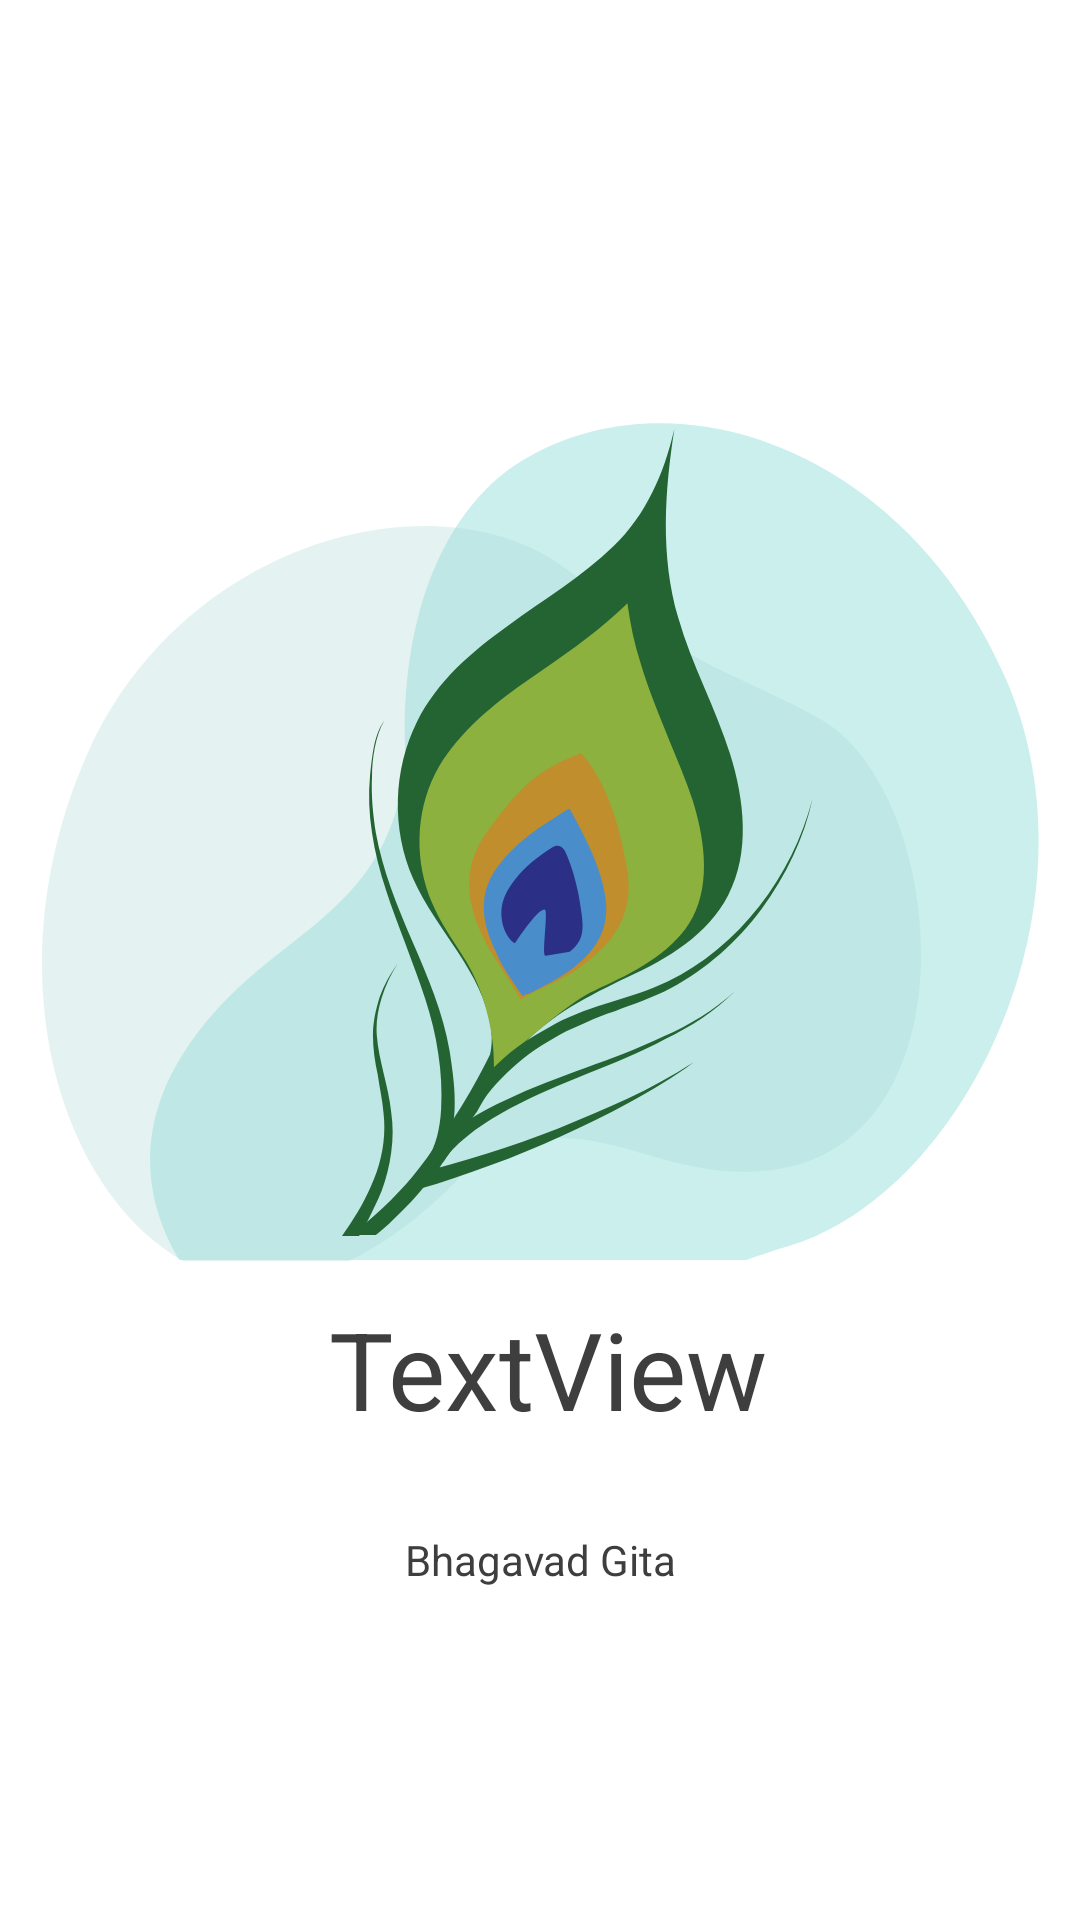

The Android layout XML behind this screen, and the referenced resources:
<!-- AndroidManifest.xml: application theme Theme.BhagavadGitaBangla -->
<!-- res/layout/slide_layout.xml -->
<?xml version="1.0" encoding="utf-8"?>
<androidx.constraintlayout.widget.ConstraintLayout xmlns:android="http://schemas.android.com/apk/res/android"
    android:layout_width="match_parent"
    android:layout_height="match_parent"
    xmlns:app="http://schemas.android.com/apk/res-auto">
    <ImageView
        android:id="@+id/slider_image"
        android:layout_width="0dp"
        android:layout_height="400dp"
        android:layout_marginTop="32dp"
        android:padding="20dp"
        android:scaleType="fitEnd"
        app:layout_constraintEnd_toEndOf="parent"
        app:layout_constraintStart_toStartOf="parent"
        android:background="@drawable/bg_splash"
        app:layout_constraintTop_toTopOf="parent"
        app:srcCompat="@drawable/first_splash" />

    <TextView
        android:id="@+id/slider_heading"
        android:layout_width="wrap_content"
        android:layout_height="wrap_content"
        android:layout_marginStart="174dp"
        android:layout_marginLeft="174dp"
        android:layout_marginEnd="178dp"
        android:layout_marginRight="178dp"
        android:gravity="center"
        android:text="TextView"
        android:textSize="36sp"
        app:layout_constraintEnd_toEndOf="parent"
        app:layout_constraintHorizontal_bias="0.471"
        app:layout_constraintStart_toStartOf="parent"
        app:layout_constraintTop_toBottomOf="@+id/slider_image" />

    <TextView
        android:id="@+id/slider_desc"
        android:layout_width="wrap_content"
        android:layout_height="wrap_content"
        android:gravity="center"
        android:padding="@dimen/dp_30"
        android:text="@string/app_name"
        android:textSize="14sp"
        app:layout_constraintEnd_toEndOf="parent"
        app:layout_constraintStart_toStartOf="parent"
        app:layout_constraintTop_toBottomOf="@+id/slider_heading" />
</androidx.constraintlayout.widget.ConstraintLayout>
<!-- resources referenced by this layout -->
<resources>
  <dimen name="dp_30">30dp</dimen>
  <!-- drawable bg_splash (drawable) -->
  <vector xmlns:android="http://schemas.android.com/apk/res/android"
      android:width="100dp"
      android:height="100dp"
      android:viewportWidth="100"
      android:viewportHeight="100">
    <path
        android:pathData="M73.2,95.8c-1.5,0.4 -2.8,0.8 -4.1,1.2H16.6c-3.3,-4.9 -4,-11 0.3,-17.1c7.4,-10.6 18.7,-10.5 20.7,-24.2c0,0 -1.2,-10.1 3.6,-18.2c1.8,-3 4.3,-5.8 8.1,-7.6c13.9,-6.8 34.6,-0.3 43.8,18.6C102.3,67.3 89.4,91.3 73.2,95.8z"
        android:strokeAlpha="0.5"
        android:fillColor="#7AD8D2"
        android:fillAlpha="0.4"/>
    <path
        android:pathData="M71.5,89.5c-11.7,1.3 -17.6,-6.8 -28.6,0.3c0,0 -4.4,4.6 -10.6,7.3H17C5.2,91 -0.6,72.7 8,55c8.2,-16.9 29.8,-23 42.4,-16.8c0.9,0.5 1.8,1 2.6,1.6c11.1,8 15.4,8.3 23.1,12.2C87.8,58.2 90.4,87.4 71.5,89.5z"
        android:strokeAlpha="0.5"
        android:fillColor="#A5D8D3"
        android:fillAlpha="0.3"/>
  </vector>
  <!-- drawable first_splash: vector/xml drawable (drawable, 4629 chars, omitted) -->
  <string name="app_name">Bhagavad Gita</string>
  <style name="Theme.BhagavadGitaBangla" parent="Theme.MaterialComponents.DayNight.NoActionBar">
          
          <item name="android:textColorPrimary">@color/black</item>
          <item name="colorPrimary">@color/purple_500</item>
          <item name="colorPrimaryVariant">#BCBCBC</item>
          <item name="colorOnPrimary">@color/white</item>
          
          <item name="colorSecondary">@color/ic_launcher_background</item>
          <item name="colorSecondaryVariant">@color/teal_700</item>
          <item name="colorOnSecondary">@color/black</item>
          
          <item name="android:statusBarColor">?attr/colorPrimary</item>
          
          <item name="android:textColor">@color/black_soft</item>
      </style>
  <color name="black">#FF000000</color>
  <color name="purple_500">#6BA39A</color>
  <color name="white">#FFFFFFFF</color>
  <color name="teal_700">#FF018786</color>
  <color name="black_soft">#3E3E3E</color>
</resources>
